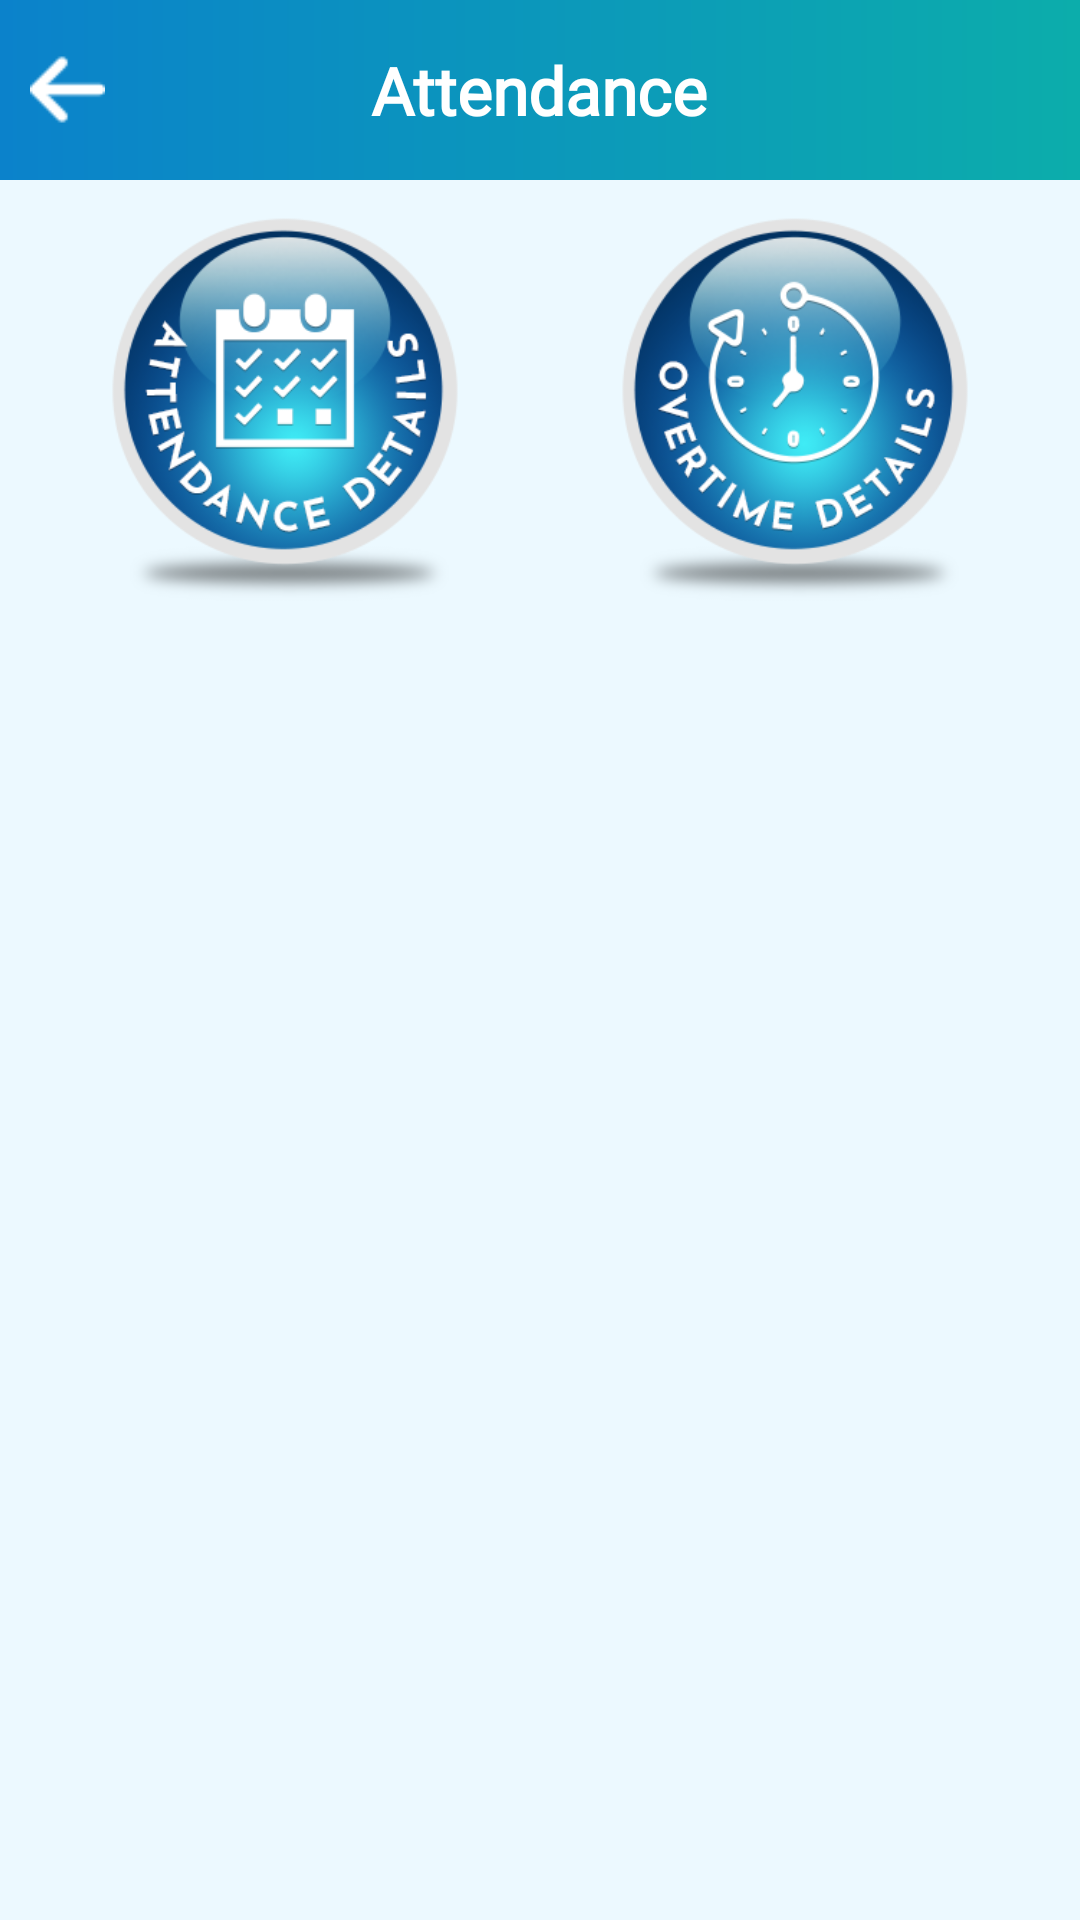

Produce the Android XML layout that renders to this screen, including the resource entries it uses.
<!-- AndroidManifest.xml: application theme Theme.IOTtechHRM -->
<!-- res/layout/activity_attendance_panel.xml -->
<?xml version="1.0" encoding="utf-8"?>
<RelativeLayout xmlns:android="http://schemas.android.com/apk/res/android"
    android:layout_width="match_parent"
    android:layout_height="match_parent"
    android:background="@color/white">

    <RelativeLayout
        android:id="@+id/rl_tool"
        android:layout_width="match_parent"
        android:layout_height="60dp"
        android:background="@drawable/toolbar_back">

        <TextView
            android:layout_width="wrap_content"
            android:layout_height="wrap_content"
            android:layout_centerInParent="true"
            android:layout_marginStart="10dp"
            android:layout_marginTop="10dp"
            android:layout_marginEnd="10dp"
            android:layout_marginBottom="10dp"
            android:fontFamily="@font/balthazar"
            android:text="@string/Attendance"
            android:textColor="@color/white"
            android:textSize="22sp"
            android:textStyle="bold"></TextView>

        <ImageView
            android:id="@+id/iv_back"
            android:layout_width="25dp"
            android:layout_height="25dp"
            android:layout_centerVertical="true"
            android:layout_marginLeft="10dp"
            android:elevation="10dp"
            android:src="@drawable/back_arrow"></ImageView>

    </RelativeLayout>

    <LinearLayout
        android:background="@color/light_app_theme"
        android:padding="@dimen/_10dp"
        android:layout_width="match_parent"
        android:layout_height="match_parent"
        android:orientation="horizontal"
        android:layout_below="@id/rl_tool">

        <RelativeLayout
            android:id="@+id/rl_attendance_detail"
            android:layout_weight="1"
            android:layout_width="match_parent"
            android:layout_height="wrap_content">

            <ImageView
                android:id="@+id/iv_apply"
                android:layout_width="150dp"
                android:layout_height="150dp"
                android:layout_centerInParent="true"
                android:src="@drawable/attendance_details"></ImageView>

        </RelativeLayout>

        <RelativeLayout
            android:id="@+id/rl_overtime_detail"
            android:layout_weight="1"
            android:layout_width="match_parent"
            android:layout_height="wrap_content">

            <ImageView
                android:id="@+id/iv_detail"
                android:layout_width="150dp"
                android:layout_height="150dp"
                android:layout_centerInParent="true"
                android:src="@drawable/overtime_detail"></ImageView>

        </RelativeLayout>

    </LinearLayout>

</RelativeLayout>
<!-- resources referenced by this layout -->
<resources>
  <color name="light_app_theme">#1A4ac0ff</color>
  <color name="white">#FFFFFFFF</color>
  <dimen name="_10dp">10dp</dimen>
  <!-- drawable attendance_details: png bitmap (drawable, 53029 bytes) -->
  <!-- drawable back_arrow: png bitmap (drawable, 561 bytes) -->
  <!-- drawable overtime_detail: png bitmap (drawable, 56354 bytes) -->
  <!-- drawable toolbar_back (drawable) -->
  <?xml version="1.0" encoding="utf-8"?>
  <shape xmlns:android="http://schemas.android.com/apk/res/android" android:shape="rectangle">
      <gradient
          android:angle="0"
          android:startColor="#0b82cb"
          android:endColor="#0cadab" />
  
      <corners android:radius="0dp" />
  </shape>
  <string name="Attendance">Attendance</string>
  <style name="Theme.IOTtechHRM" parent="Theme.MaterialComponents.DayNight.DarkActionBar">
          
          <item name="colorPrimary">@color/purple_500</item>
          <item name="colorPrimaryVariant">@color/purple_700</item>
          <item name="colorOnPrimary">@color/white</item>
          
          <item name="colorSecondary">@color/teal_200</item>
          <item name="colorSecondaryVariant">@color/teal_700</item>
          <item name="colorOnSecondary">@color/black</item>
          
          <item name="android:statusBarColor" tools:targetApi="l">?attr/colorPrimaryVariant</item>
          
      </style>
  <color name="purple_500">#159ce5</color>
  <color name="purple_700">#159ce5</color>
  <color name="teal_200">#E91E63</color>
  <color name="teal_700">#FF018786</color>
  <color name="black">#FF000000</color>
</resources>
